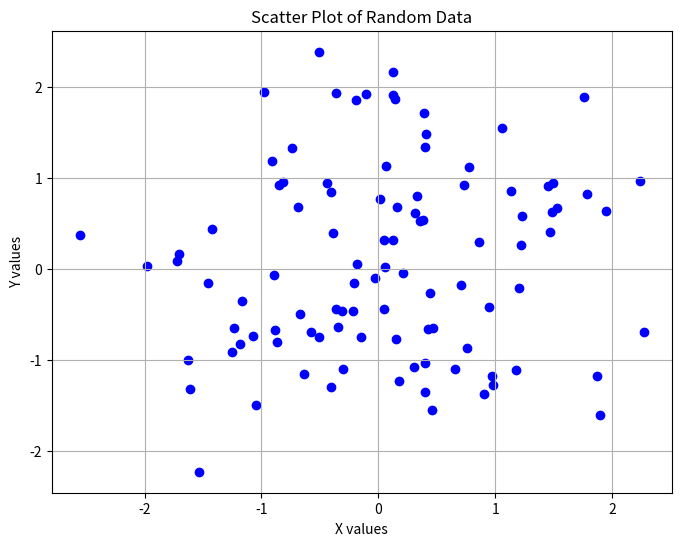

Write Python code to recreate this figure.
import matplotlib.pyplot as plt
import numpy as np

# Generate random data
np.random.seed(0)
x = np.random.randn(100)
y = np.random.randn(100)

# Create scatter plot
plt.figure(figsize=(8, 6))
plt.scatter(x, y, color='blue')
plt.title('Scatter Plot of Random Data')
plt.xlabel('X values')
plt.ylabel('Y values')
plt.grid(True)
plt.show()
